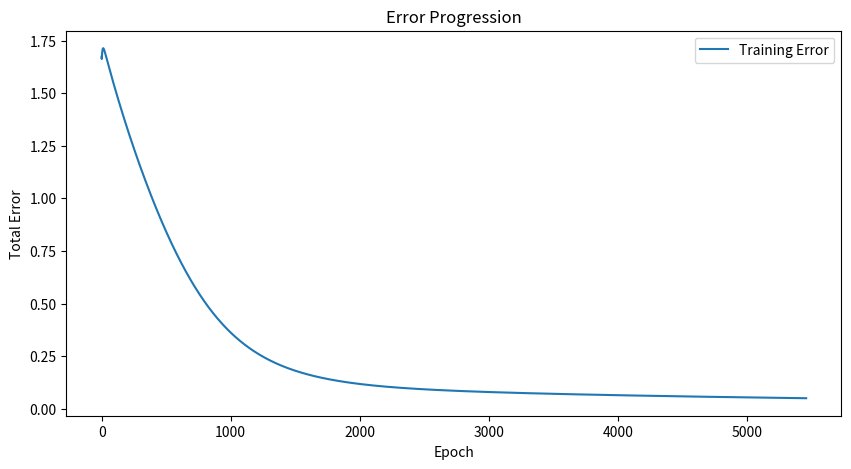

This chart was generated by the following Python code:
# [redacted]
# [redacted]
# Disciplina : Aprendizagem de Maquina

import numpy as np
import random as rd
import matplotlib.pyplot as plt


def main():
    # Data Initialization
    x = np.array([[i] for i in np.arange(0, 1.1, 0.1)])  # Input reshaped for consistency
    t = np.array([-0.9602, -0.5770, -0.0729, 0.3771, 0.6405, 0.6600, 0.4609, 0.1336, -0.2013, -0.4344, -0.5000])  # Target
    amostras = len(x)  # Number of samples

    # Neural Network Parameters
    entradas = 1
    neur = 200
    vsai = 1  # Number of output neurons
    alfa = 0.005
    errotolerado = 0.05
    max_epochs = 10000  # Maximum number of iterations to prevent infinite loop

    # Weight Initialization
    vanterior = np.random.uniform(-1, 1, (entradas, neur))
    v0anterior = np.random.uniform(-1, 1, (neur))
    wanterior = np.random.uniform(-0.2, 0.2, (neur, vsai))
    w0anterior = np.random.uniform(-0.2, 0.2, (vsai))

    listaciclo = []
    listaerro = []

    # Training Loop
    ciclo = 0
    errototal = float('inf')

    while errotolerado < errototal and ciclo < max_epochs:
        errototal = 0
        for padrao in range(amostras):
            # Forward pass
            zin = np.dot(x[padrao], vanterior) + v0anterior
            z = np.tanh(zin)
            yin = np.dot(z, wanterior) + w0anterior
            y = np.tanh(yin)

            # Compute error
            erro = t[padrao] - y
            errototal += np.sum(0.5 * (erro ** 2))

            # Backpropagation
            delta_k = erro * (1 - y ** 2)
            delta_k = delta_k.reshape(1, -1)  # Ensure delta_k is 2D

            delta_j = (1 - z ** 2) * (delta_k @ wanterior.T)
            
            # Weight updates
            wanterior += alfa * z.reshape(-1, 1) @ delta_k  # z reshaped for correct dimensionality
            w0anterior += alfa * delta_k.flatten()  # Ensure scalar addition

            delta_j = delta_j.flatten()  # Flatten delta_j for the outer product
            vanterior += alfa * np.outer(x[padrao], delta_j)  # np.outer for correct dimensions
            v0anterior += alfa * delta_j  # Direct addition

        listaciclo.append(ciclo)
        listaerro.append(errototal)
        if ciclo % 1000 == 0:
            print(f'Epoch {ciclo}: Total Error = {errototal}')
        ciclo += 1

    # Plotting the error over epochs
    plt.figure(figsize=(10, 5))
    plt.plot(listaciclo, listaerro, label='Training Error')
    plt.xlabel('Epoch')
    plt.ylabel('Total Error')
    plt.title('Error Progression')
    plt.legend()
    plt.show()

if __name__ == "__main__":
    main()